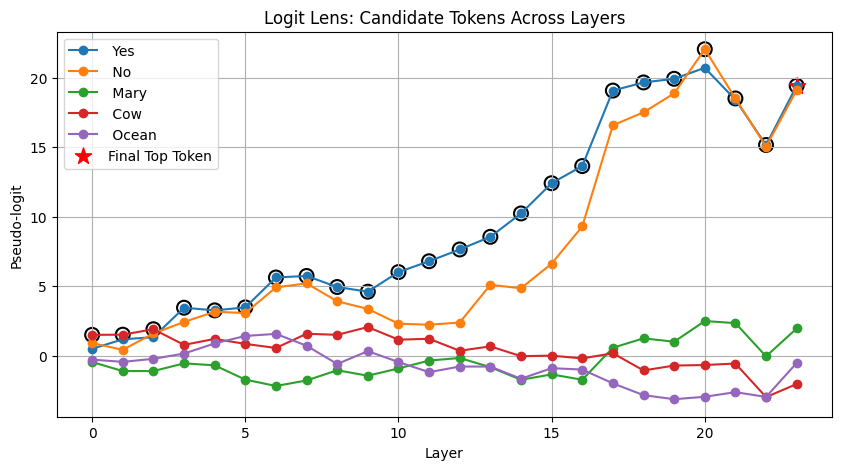

Values plotted in this chart, from the file beside it:
layer, token, logit
0, Yes, 0.4945
0, No, 0.9043
0, Mary, -0.4573
0, Cow, 1.497
0, Ocean, -0.284
1, Yes, 1.176
1, No, 0.4195
1, Mary, -1.109
1, Cow, 1.51
1, Ocean, -0.4479
2, Yes, 1.329
2, No, 1.595
2, Mary, -1.11
2, Cow, 1.901
2, Ocean, -0.2276
3, Yes, 3.45
3, No, 2.422
3, Mary, -0.5553
3, Cow, 0.7758
3, Ocean, 0.1512
4, Yes, 3.258
4, No, 3.16
4, Mary, -0.696
4, Cow, 1.206
4, Ocean, 0.8775
5, Yes, 3.473
5, No, 3.066
5, Mary, -1.725
5, Cow, 0.8468
5, Ocean, 1.419
6, Yes, 5.626
6, No, 4.913
6, Mary, -2.183
6, Cow, 0.5525
6, Ocean, 1.567
7, Yes, 5.736
7, No, 5.203
7, Mary, -1.786
7, Cow, 1.575
7, Ocean, 0.715
8, Yes, 4.941
8, No, 3.912
8, Mary, -1.051
8, Cow, 1.498
8, Ocean, -0.5991
9, Yes, 4.603
9, No, 3.361
9, Mary, -1.442
9, Cow, 2.057
9, Ocean, 0.3237
10, Yes, 6.014
10, No, 2.301
10, Mary, -0.9213
10, Cow, 1.151
10, Ocean, -0.4584
11, Yes, 6.794
11, No, 2.225
11, Mary, -0.3528
11, Cow, 1.212
11, Ocean, -1.189
... 60 more rows
